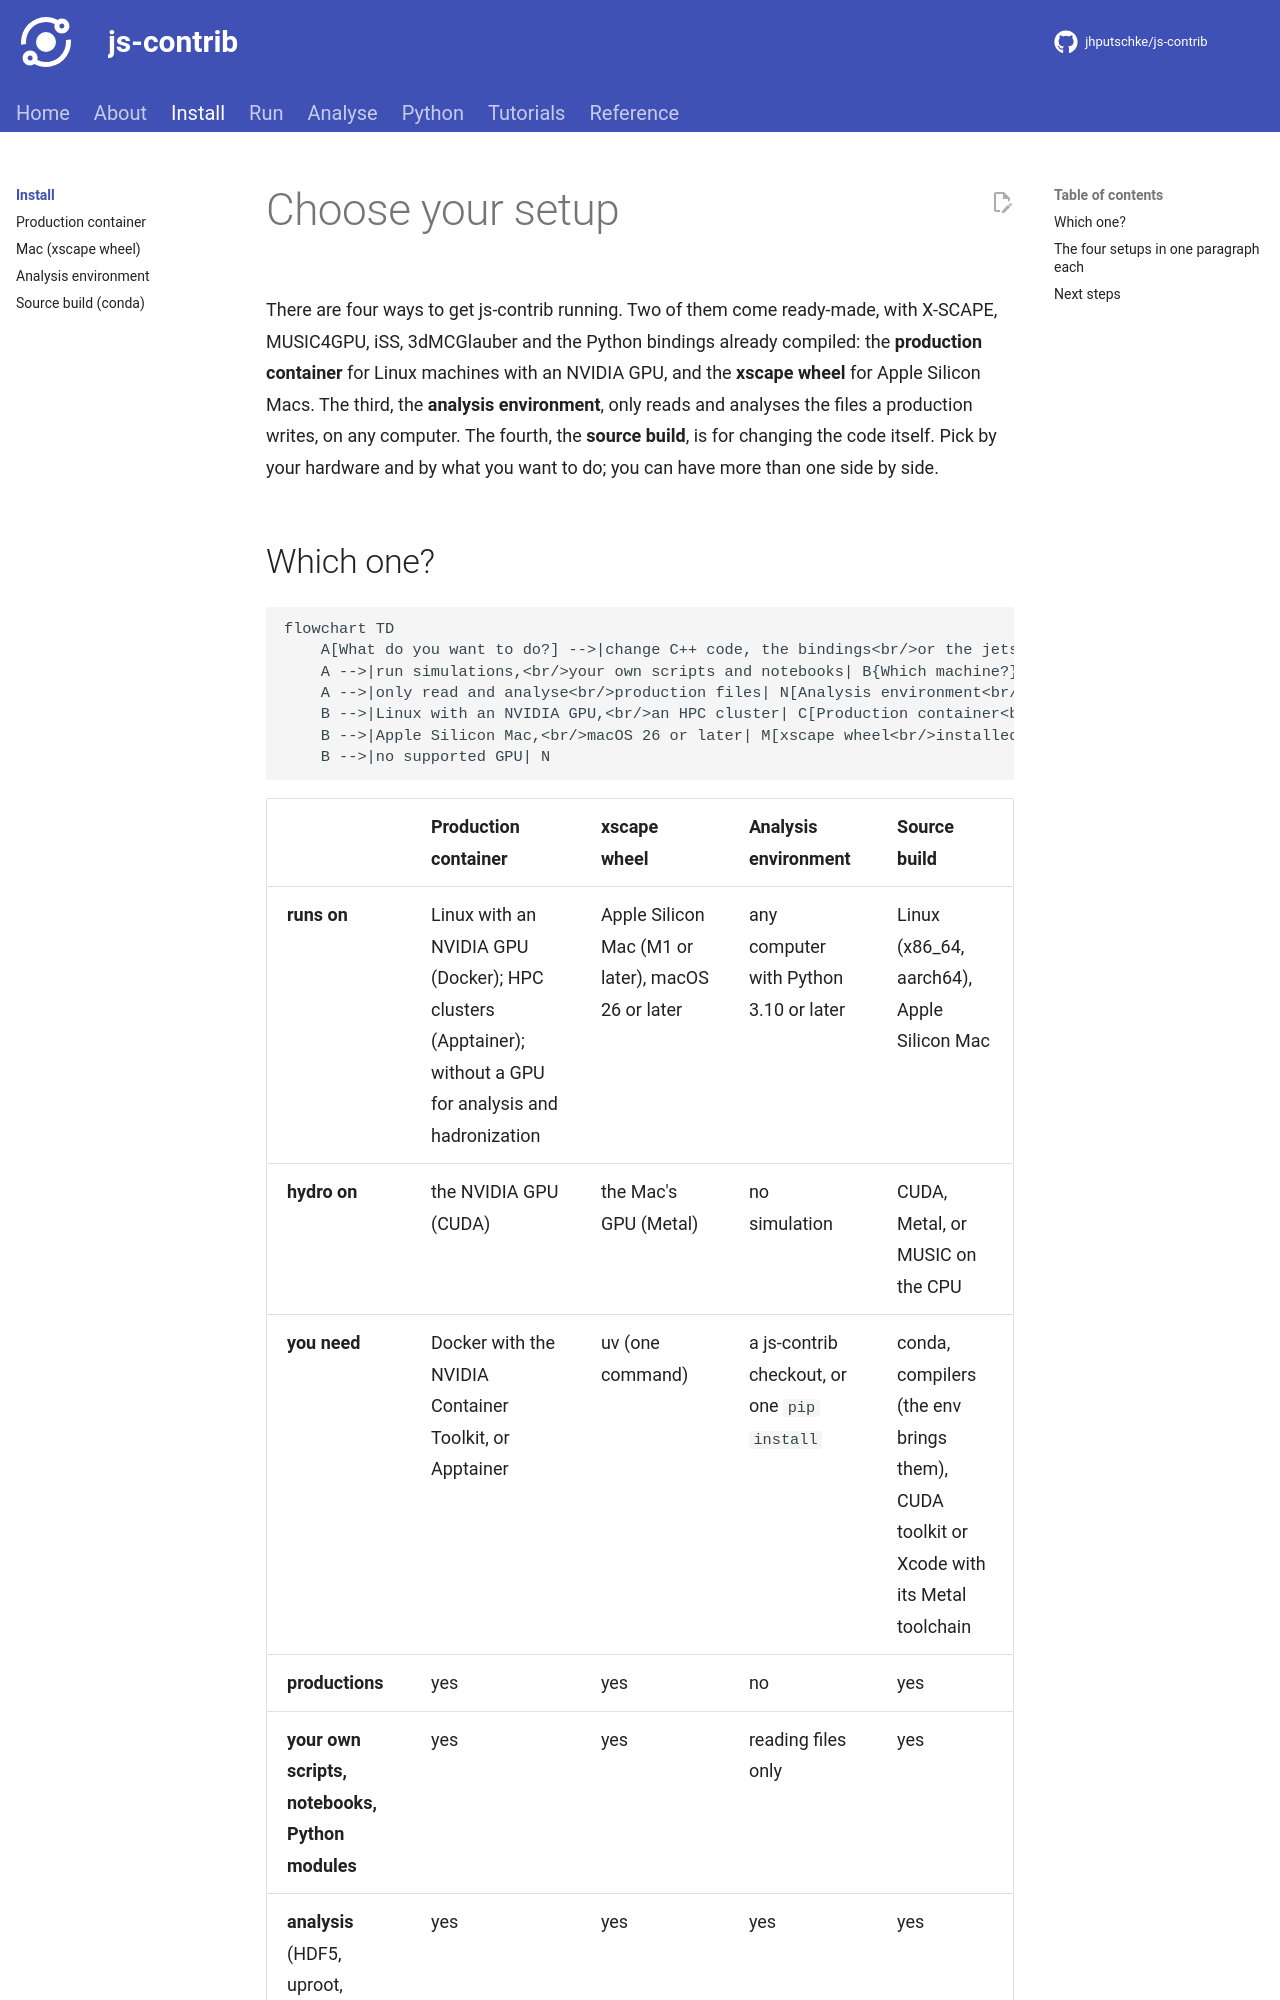

repository: jhputschke/js-contrib · page: install/index.html · generator: mkdocs

# Choose your setup

There are four ways to get js-contrib running. Two of them come ready-made, with X-SCAPE,
MUSIC4GPU, iSS, 3dMCGlauber and the Python bindings already compiled: the **production
container** for Linux machines with an NVIDIA GPU, and the **xscape wheel** for Apple Silicon
Macs. The third, the **analysis environment**, only reads and analyses the files a production
writes, on any computer. The fourth, the **source build**, is for changing the code itself.
Pick by your hardware and by what you want to do; you can have more than one side by side.
